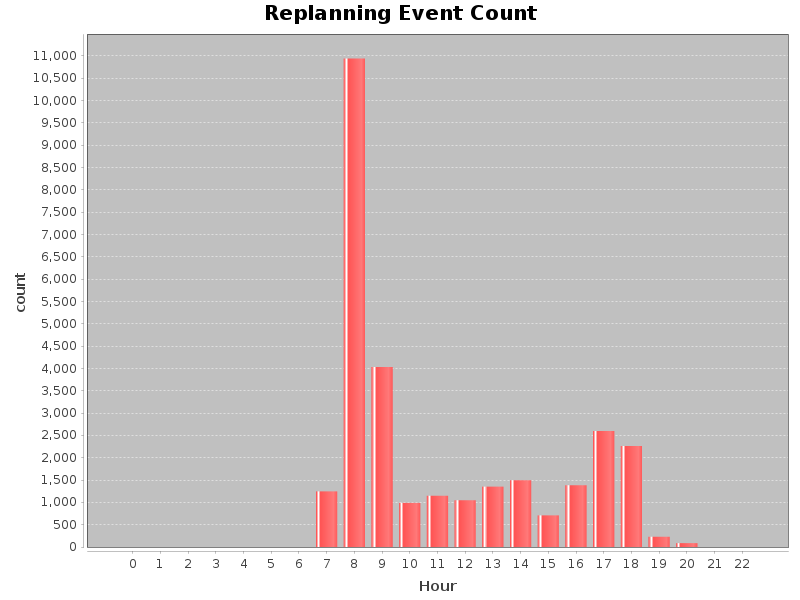

The file beside this chart, header and first rows:
hour, count
0, 0
1, 0
2, 0
3, 0
4, 0
5, 0
6, 0
7, 1247
8, 10939
9, 4031
10, 988
11, 1150
12, 1048
13, 1353
14, 1496
15, 710
16, 1383
17, 2600
18, 2264
19, 231
20, 87
21, 0
22, 0
